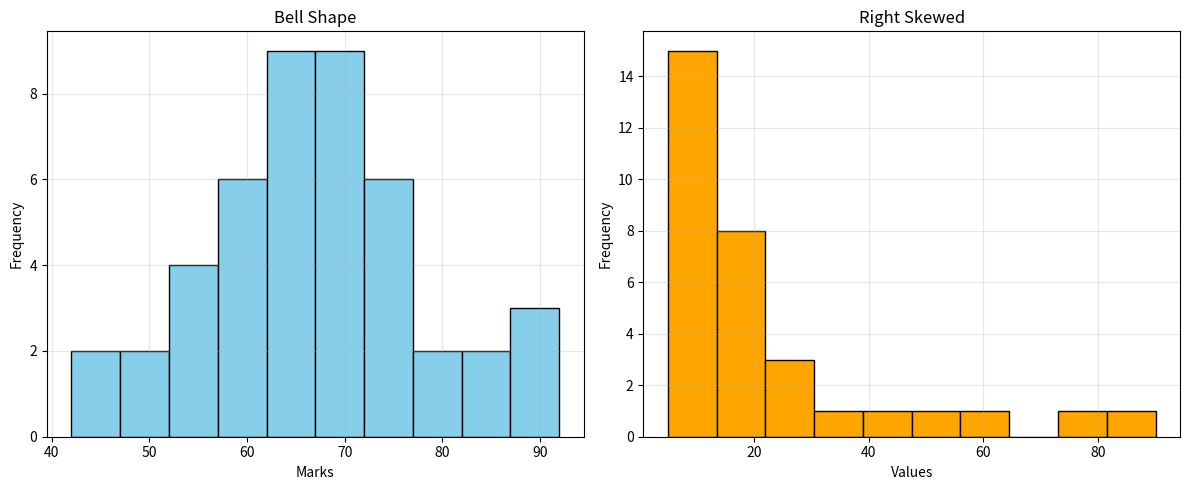

Generate this figure with matplotlib:
import matplotlib.pyplot as plt

# Dataset 1 - Bell Shape
data1 = [
42, 45, 48, 50, 52,
54, 55, 56, 57, 58,
59, 60, 60, 61, 62,
62, 63, 64, 64, 65,
65, 66, 66, 67, 67,
68, 68, 69, 69, 70,
70, 71, 72, 72, 73,
74, 75, 76, 78, 80,
82, 85, 88, 90, 92
]

# Dataset 2 - Right Skewed
data2 = [
5, 6, 7, 8, 8, 9, 9,
10, 10, 11, 11, 12, 12,
13, 13, 14, 14, 15, 15,
16, 17, 18, 20, 22, 25,
30, 35, 40, 50, 60, 75, 90
]

fig, ax = plt.subplots(1, 2, figsize=(12, 5))

# First Histogram
ax[0].hist(data1, bins=10, color="skyblue", edgecolor="black")
ax[0].set_title("Bell Shape")
ax[0].set_xlabel("Marks")
ax[0].set_ylabel("Frequency")
ax[0].grid(alpha=0.3)

# Second Histogram
ax[1].hist(data2, bins=10, color="orange", edgecolor="black")
ax[1].set_title("Right Skewed")
ax[1].set_xlabel("Values")
ax[1].set_ylabel("Frequency")
ax[1].grid(alpha=0.3)

plt.tight_layout()
plt.show()
